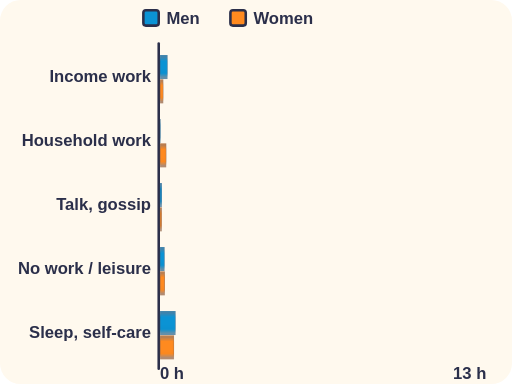
t = 0.00 s
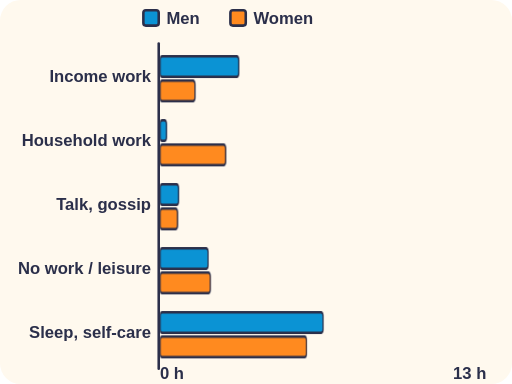
t = 0.38 s
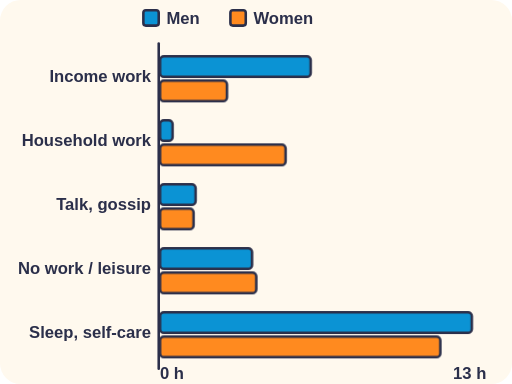
t = 1.13 s
t = 1.50 s: frame unchanged from t = 1.13 s, image omitted
t = 1.88 s: frame unchanged from t = 1.13 s, image omitted
t = 2.63 s: frame unchanged from t = 1.13 s, image omitted

The animated SVG that drew these frames (rendered in a browser with its animation timeline set to each time). Animation: 6 CSS @keyframes rules; one cycle of 3.00 s, repeats indefinitely.

<svg xmlns="http://www.w3.org/2000/svg" viewBox="0 0 400 300" role="img">
<title>Grouped bars comparing daily time men and women spend on five activities</title>
<style>text{font-family:sans-serif;font-weight:700;fill:#2B2F4A;font-size:13px}.h{paint-order:stroke;stroke:#FFF9EE;stroke-width:4px;stroke-linejoin:round}.pu{animation:pu 2.4s ease-in-out infinite}@keyframes pu{0%,100%{opacity:1}50%{opacity:.45}}.bob{animation:bob 2.4s ease-in-out infinite}@keyframes bob{50%{transform:translateY(-4px)}}.gy{transform-box:fill-box;transform-origin:50% 100%;animation:gy 1.1s ease-out both}@keyframes gy{from{transform:scaleY(.05)}to{transform:scaleY(1)}}.gx{transform-box:fill-box;transform-origin:0% 50%;animation:gx 1.1s ease-out both}@keyframes gx{from{transform:scaleX(.05)}to{transform:scaleX(1)}}.fl{stroke-dasharray:7 6;animation:fl 1.2s linear infinite}@keyframes fl{to{stroke-dashoffset:-13}}.sw{transform-box:fill-box;transform-origin:50% 50%;animation:sw 3s ease-in-out infinite}@keyframes sw{0%,100%{transform:rotate(-4deg)}50%{transform:rotate(4deg)}}@media (prefers-reduced-motion: reduce){*{animation:none!important}}</style>
<rect width="100%" height="100%" rx="16" fill="#FFF9EE"/>
<rect x="112" y="8" width="12" height="12" rx="2" fill="#0B93D4" stroke="#2B2F4A" stroke-width="2" /><text x="130" y="19" font-size="12" text-anchor="start" class="h" >Men</text><rect x="180" y="8" width="12" height="12" rx="2" fill="#FF8A1F" stroke="#2B2F4A" stroke-width="2" /><text x="198" y="19" font-size="12" text-anchor="start" class="h" >Women</text><line x1="124" y1="34" x2="124" y2="288" stroke="#2B2F4A" stroke-width="2" stroke-linecap="round" /><text x="118" y="64" font-size="12" text-anchor="end" >Income work</text><rect x="125" y="44" width="117.7" height="16" rx="3" fill="#0B93D4" stroke="#2B2F4A" stroke-width="2" class="gx"/><rect x="125" y="63" width="52.3" height="16" rx="3" fill="#FF8A1F" stroke="#2B2F4A" stroke-width="2" class="gx"/><text x="118" y="114" font-size="12" text-anchor="end" >Household work</text><rect x="125" y="94" width="9.8" height="16" rx="3" fill="#0B93D4" stroke="#2B2F4A" stroke-width="2" class="gx"/><rect x="125" y="113" width="98.1" height="16" rx="3" fill="#FF8A1F" stroke="#2B2F4A" stroke-width="2" class="gx"/><text x="118" y="164" font-size="12" text-anchor="end" >Talk, gossip</text><rect x="125" y="144" width="27.8" height="16" rx="3" fill="#0B93D4" stroke="#2B2F4A" stroke-width="2" class="gx"/><rect x="125" y="163" width="26.2" height="16" rx="3" fill="#FF8A1F" stroke="#2B2F4A" stroke-width="2" class="gx"/><text x="118" y="214" font-size="12" text-anchor="end" >No work / leisure</text><rect x="125" y="194" width="71.9" height="16" rx="3" fill="#0B93D4" stroke="#2B2F4A" stroke-width="2" class="gx"/><rect x="125" y="213" width="75.2" height="16" rx="3" fill="#FF8A1F" stroke="#2B2F4A" stroke-width="2" class="gx"/><text x="118" y="264" font-size="12" text-anchor="end" >Sleep, self-care</text><rect x="125" y="244" width="243.6" height="16" rx="3" fill="#0B93D4" stroke="#2B2F4A" stroke-width="2" class="gx"/><rect x="125" y="263" width="219" height="16" rx="3" fill="#FF8A1F" stroke="#2B2F4A" stroke-width="2" class="gx"/><text x="125" y="296" font-size="11" text-anchor="start" >0 h</text><text x="380" y="296" font-size="11" text-anchor="end" >13 h</text></svg>
